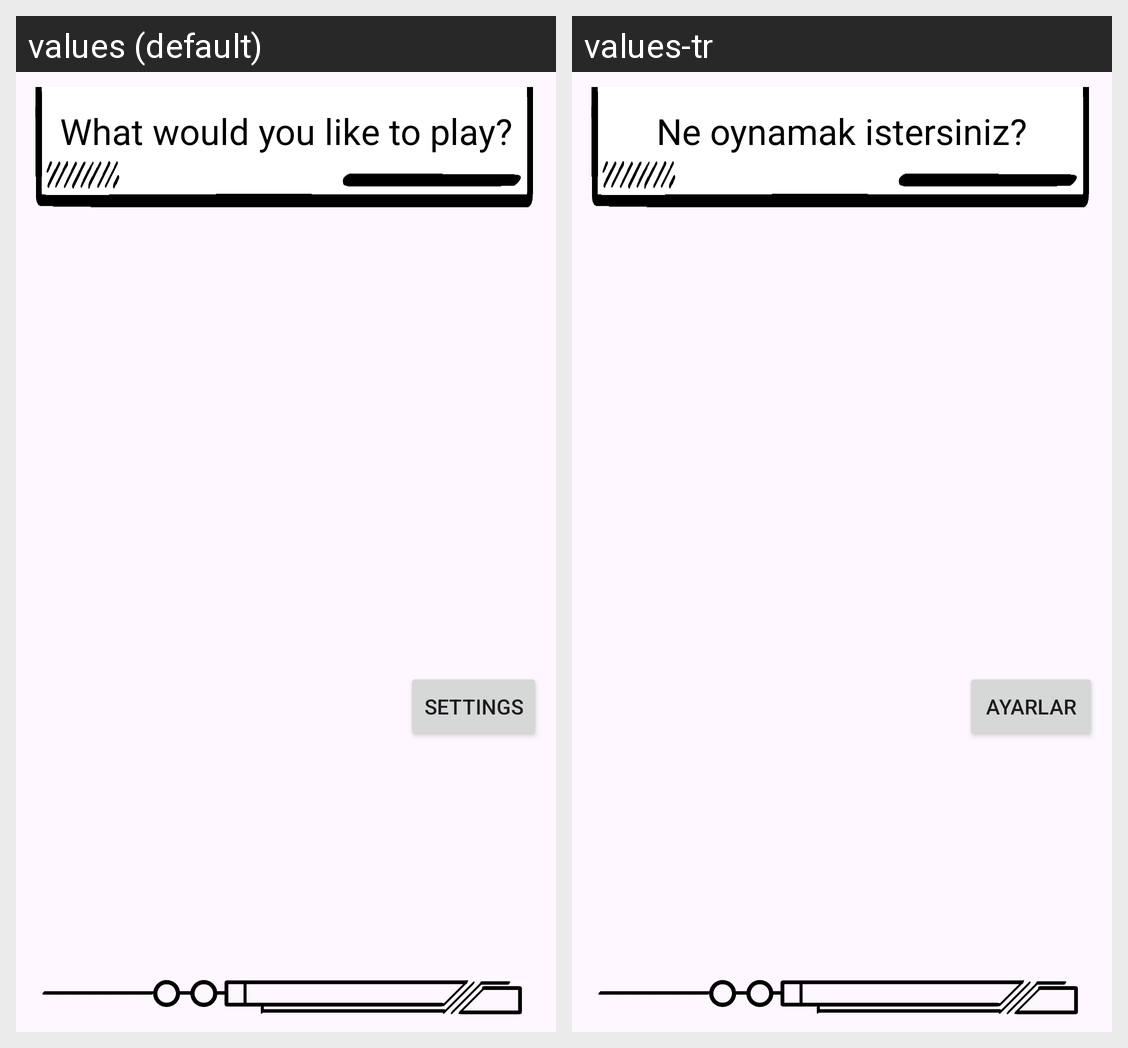

Strings drawn on this Android screen and how each of the app's shown locales translates them:
Android screen res/layout/fragment_home.xml rendered under 2 locales, left to right: values (default), values-tr. Device: Nexus 5 (rendered at 1080×1920; each locale shown at half size, 540×960, under a caption strip naming it); theme Theme.SimpleGames.
Strings drawn on this screen, with the default value and each locale's value (text and hints the layout hard-codes, and strings that could not be matched under every locale, appear in the picture but are not listed):

choose_game
  values: What would you like to play?
  values-tr: Ne oynamak istersiniz?

settings
  values: Settings
  values-tr: Ayarlar
